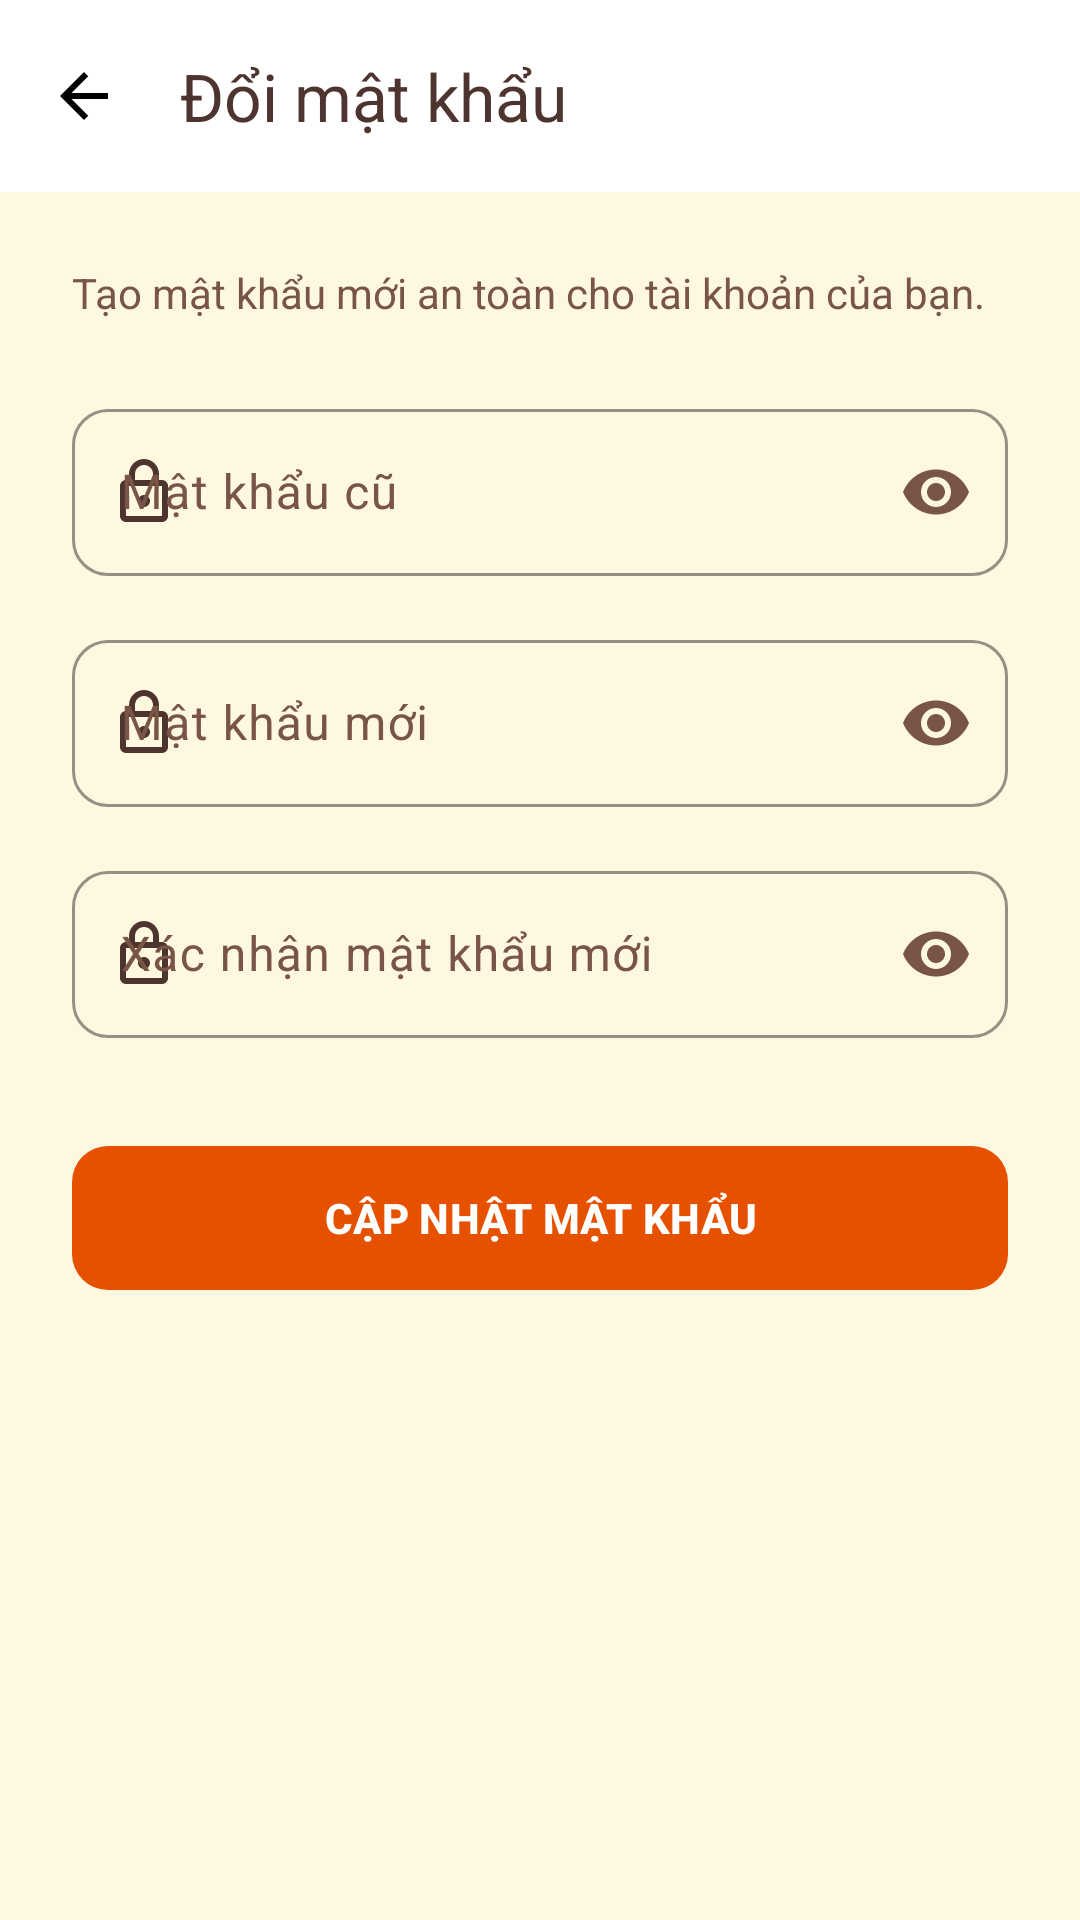

Android layout source for this screen:
<!-- AndroidManifest.xml: application theme Theme.Cafebook -->
<!-- res/layout/fragment_doi_mat_khau.xml -->
<?xml version="1.0" encoding="utf-8"?>
<LinearLayout xmlns:android="http://schemas.android.com/apk/res/android"
    xmlns:app="http://schemas.android.com/apk/res-auto"
    android:layout_width="match_parent"
    android:layout_height="match_parent"
    android:orientation="vertical"
    android:background="?attr/android:windowBackground">

    <androidx.appcompat.widget.Toolbar
        android:id="@+id/toolbarDoiMatKhau"
        android:layout_width="match_parent"
        android:layout_height="?attr/actionBarSize"
        android:background="?attr/colorSurface"
        app:elevation="0dp"
        app:navigationIcon="@drawable/ic_arrow_back"
        app:navigationIconTint="?attr/colorPrimary"
        app:title="Đổi mật khẩu"
        app:titleTextColor="?attr/colorPrimary"/>

    <androidx.core.widget.NestedScrollView
        android:layout_width="match_parent"
        android:layout_height="match_parent">

        <LinearLayout
            android:layout_width="match_parent"
            android:layout_height="wrap_content"
            android:orientation="vertical"
            android:padding="24dp">

            <TextView
                android:layout_width="match_parent"
                android:layout_height="wrap_content"
                android:text="Tạo mật khẩu mới an toàn cho tài khoản của bạn."
                android:textColor="?attr/colorOnSurfaceVariant"
                android:textSize="14sp"
                android:layout_marginBottom="24dp"/>

            <com.google.android.material.textfield.TextInputLayout
                style="?attr/textInputStyle"
                android:layout_width="match_parent"
                android:layout_height="wrap_content"
                android:layout_marginBottom="16dp"
                android:hint="Mật khẩu cũ"
                app:startIconDrawable="@drawable/ic_lock"
                app:startIconTint="?attr/colorPrimary"
                app:endIconMode="password_toggle">
                <com.google.android.material.textfield.TextInputEditText
                    android:id="@+id/edtOldPassword"
                    android:layout_width="match_parent"
                    android:layout_height="wrap_content"
                    android:inputType="textPassword"
                    android:textColor="?attr/colorOnSurface"/>
            </com.google.android.material.textfield.TextInputLayout>

            <com.google.android.material.textfield.TextInputLayout
                style="?attr/textInputStyle"
                android:layout_width="match_parent"
                android:layout_height="wrap_content"
                android:layout_marginBottom="16dp"
                android:hint="Mật khẩu mới"
                app:startIconDrawable="@drawable/ic_lock"
                app:startIconTint="?attr/colorPrimary"
                app:endIconMode="password_toggle">
                <com.google.android.material.textfield.TextInputEditText
                    android:id="@+id/edtNewPassword"
                    android:layout_width="match_parent"
                    android:layout_height="wrap_content"
                    android:inputType="textPassword"
                    android:textColor="?attr/colorOnSurface"/>
            </com.google.android.material.textfield.TextInputLayout>

            <com.google.android.material.textfield.TextInputLayout
                style="?attr/textInputStyle"
                android:layout_width="match_parent"
                android:layout_height="wrap_content"
                android:hint="Xác nhận mật khẩu mới"
                app:startIconDrawable="@drawable/ic_lock"
                app:startIconTint="?attr/colorPrimary"
                app:endIconMode="password_toggle">
                <com.google.android.material.textfield.TextInputEditText
                    android:id="@+id/edtConfirmPassword"
                    android:layout_width="match_parent"
                    android:layout_height="wrap_content"
                    android:inputType="textPassword"
                    android:textColor="?attr/colorOnSurface"/>
            </com.google.android.material.textfield.TextInputLayout>

            <com.google.android.material.button.MaterialButton
                android:id="@+id/btnUpdatePassword"
                android:layout_width="match_parent"
                android:layout_height="56dp"
                android:layout_marginTop="32dp"
                android:text="CẬP NHẬT MẬT KHẨU"
                android:textColor="@color/white"
                android:textStyle="bold"
                app:backgroundTint="?attr/colorSecondary"
                app:cornerRadius="12dp"/>

        </LinearLayout>
    </androidx.core.widget.NestedScrollView>

</LinearLayout>
<!-- resources referenced by this layout -->
<resources>
  <color name="white">#FFFFFF</color>
  <!-- drawable ic_arrow_back (drawable) -->
  <vector xmlns:android="http://schemas.android.com/apk/res/android" android:width="24dp" android:height="24dp" android:viewportWidth="24" android:viewportHeight="24"><path android:fillColor="#000000" android:pathData="M20,11H7.83L13.42,5.41L12,4L4,12L12,20L13.41,18.59L7.83,13H20V11Z"/></vector>
  <!-- drawable ic_lock (drawable) -->
  <vector xmlns:android="http://schemas.android.com/apk/res/android"
      android:width="24dp"
      android:height="24dp"
      android:viewportWidth="24"
      android:viewportHeight="24"
      android:tint="#000000">
      <path
          android:fillColor="@android:color/white"
          android:pathData="M18,8h-1V6c0,-2.76 -2.24,-5 -5,-5S7,3.24 7,6v2H6c-1.1,0 -2,0.9 -2,2v10c0,1.1 0.9,2 2,2h12c1.1,0 2,-0.9 2,-2V10C20,8.9 19.1,8 18,8zM9,6c0,-1.66 1.34,-3 3,-3s3,1.34 3,3v2H9V6zM18,20H6V10h12V20zM12,13c-1.1,0 -2,0.9 -2,2s0.9,2 2,2 2,-0.9 2,-2 -0.9,-2 -2,-2z" />
  </vector>
  <style name="Theme.Cafebook" parent="Base.Theme.Cafebook" />
  <color name="cf_primary">@color/cafe_brown</color>
  <color name="cf_on_primary">@color/white</color>
  <color name="cafe_orange_light">#FFB74D</color>
  <color name="cafe_brown">#4E342E</color>
  <color name="cf_secondary">@color/cafe_orange</color>
  <color name="cf_on_secondary">@color/white</color>
  <color name="cf_background">@color/cafe_cream</color>
  <color name="cf_surface">@color/white</color>
  <color name="cf_on_surface">@color/cafe_brown</color>
  <color name="cafe_cream_dark">#F5F0E1</color>
  <color name="cf_text_secondary">@color/cafe_brown_light</color>
  <color name="cf_divider">#E0E0E0</color>
  <style name="Widget.Cafebook.Card" parent="Widget.Material3.CardView.Elevated">
          <item name="cardCornerRadius">16dp</item>
          <item name="cardElevation">2dp</item>
          <item name="cardBackgroundColor">?attr/colorSurface</item>
      </style>
  <style name="Widget.Cafebook.BottomNavigation" parent="Widget.Material3.BottomNavigationView">
          <item name="backgroundTint">?attr/colorSurface</item>
          <item name="itemIconTint">@color/nav_item_color</item>
          <item name="itemTextColor">@color/nav_item_color</item>
          <item name="itemRippleColor">@color/cafe_orange_light</item>
      </style>
  <style name="Widget.Cafebook.TextInputLayout" parent="Widget.Material3.TextInputLayout.OutlinedBox">
          <item name="boxStrokeColor">@color/cafe_orange</item>
          <item name="hintTextColor">@color/cafe_orange</item>
          <item name="boxCornerRadiusTopStart">12dp</item>
          <item name="boxCornerRadiusTopEnd">12dp</item>
          <item name="boxCornerRadiusBottomStart">12dp</item>
          <item name="boxCornerRadiusBottomEnd">12dp</item>
      </style>
  <color name="cafe_orange">#E65100</color>
  <color name="cafe_cream">#FFF8E1</color>
  <color name="cafe_brown_light">#795548</color>
</resources>
